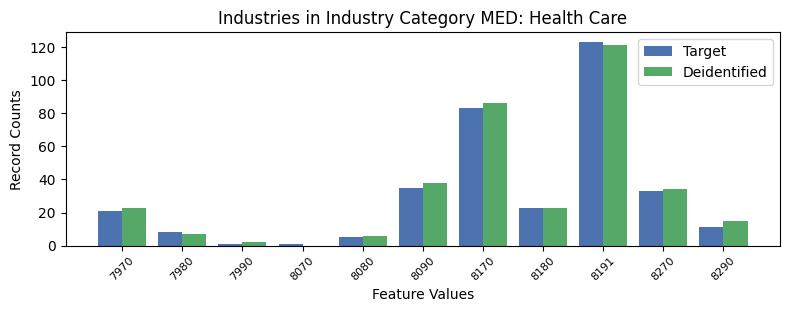

Source data for this figure (header and first rows):
, INDP, count_target, count_deidentified
6, 7970, 21, 23.0
7, 7980, 8, 7.0
10, 7990, 1, 2.0
9, 8070, 1, 0.0
8, 8080, 5, 6.0
5, 8090, 35, 38.0
3, 8170, 83, 86.0
1, 8180, 23, 23.0
0, 8191, 123, 121.0
2, 8270, 33, 34.0
4, 8290, 11, 15.0
